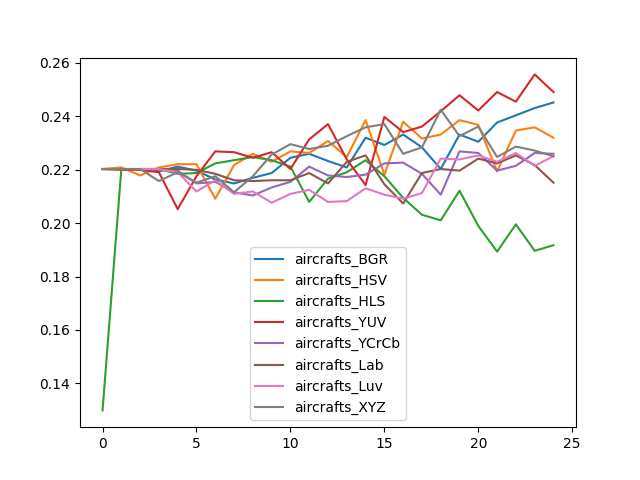

Source data for this figure (header and first rows):
, aircrafts_BGR, aircrafts_HSV, aircrafts_HLS, aircrafts_YUV, aircrafts_YCrCb, aircrafts_Lab, aircrafts_Luv, aircrafts_XYZ
0, 0.2202, 0.2202, 0.1299, 0.2202, 0.2202, 0.2202, 0.2202, 0.2202
1, 0.2202, 0.2208, 0.2202, 0.2199, 0.2202, 0.2202, 0.2202, 0.2202
2, 0.2202, 0.2178, 0.2202, 0.2199, 0.2202, 0.2202, 0.2202, 0.2202
3, 0.2193, 0.2208, 0.2202, 0.219, 0.2202, 0.2202, 0.2202, 0.2157
4, 0.2211, 0.222, 0.2184, 0.2052, 0.2196, 0.2202, 0.219, 0.219
5, 0.2196, 0.222, 0.2187, 0.2175, 0.2148, 0.2199, 0.2118, 0.2151
6, 0.2163, 0.2091, 0.2223, 0.2268, 0.2154, 0.2184, 0.216, 0.2175
7, 0.2148, 0.2217, 0.2235, 0.2265, 0.2115, 0.216, 0.2109, 0.2115
8, 0.2169, 0.2259, 0.2247, 0.2244, 0.2103, 0.2157, 0.2118, 0.2175
9, 0.2187, 0.2229, 0.2235, 0.2265, 0.2133, 0.216, 0.2076, 0.2256
10, 0.2244, 0.2268, 0.2211, 0.2202, 0.2154, 0.216, 0.2109, 0.2295
11, 0.2259, 0.2262, 0.2079, 0.2313, 0.2211, 0.2187, 0.2124, 0.2277
12, 0.2232, 0.2307, 0.2166, 0.237, 0.2178, 0.2148, 0.2079, 0.2289
13, 0.2208, 0.2247, 0.219, 0.2238, 0.2172, 0.2229, 0.2082, 0.2325
14, 0.2319, 0.2385, 0.2235, 0.2142, 0.2181, 0.2253, 0.213, 0.2358
15, 0.2292, 0.2181, 0.2175, 0.2397, 0.2223, 0.2145, 0.2106, 0.237
16, 0.2331, 0.2379, 0.2094, 0.234, 0.2226, 0.2073, 0.2091, 0.2259
17, 0.2283, 0.2316, 0.2031, 0.2361, 0.2184, 0.2187, 0.2112, 0.2283
18, 0.2202, 0.2331, 0.201, 0.2418, 0.2106, 0.2202, 0.2241, 0.2424
19, 0.2331, 0.2385, 0.2121, 0.2478, 0.2268, 0.2196, 0.2238, 0.2325
20, 0.2304, 0.2367, 0.1989, 0.2421, 0.2262, 0.2241, 0.2253, 0.2361
21, 0.2376, 0.2193, 0.1893, 0.249, 0.2196, 0.2223, 0.2229, 0.2247
22, 0.2403, 0.2346, 0.1995, 0.2454, 0.2214, 0.2253, 0.2262, 0.2286
23, 0.243, 0.2358, 0.1896, 0.2556, 0.2262, 0.2217, 0.2214, 0.2271
24, 0.2451, 0.2319, 0.1917, 0.249, 0.2259, 0.2151, 0.225, 0.225
